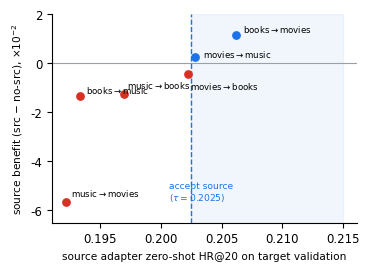

Write Python code to recreate this figure. (Note: this script raises an exception after producing the figure.)
"""Source-Reliability Gate analysis figure + data for the paper."""
import json
from pathlib import Path
import matplotlib
matplotlib.use("Agg")
import matplotlib.pyplot as plt

plt.rcParams.update({"font.size": 8.5, "font.family": "DejaVu Sans"})

# zero-shot valid HR (seed42) vs source benefit (src - nosrc, 5-seed mean)
pts = [
    ("music_to_movies", 0.1922, -0.0565),
    ("books_to_movies", 0.2062, +0.0114),
    ("music_to_books", 0.1970, -0.0126),
    ("books_to_music", 0.1934, -0.0134),
    ("movies_to_books", 0.2022, -0.0045),
    ("movies_to_music", 0.2028, +0.0026),
]
TAU = 0.2025

fig, ax = plt.subplots(figsize=(3.6, 2.6), dpi=200)
ax.axvspan(TAU, 0.215, color="#1A73E8", alpha=0.06)
ax.axhline(0, color="#9AA0A6", lw=0.8)
ax.axvline(TAU, color="#1A73E8", lw=1.0, ls="--")
offsets = {"music_to_movies": (4, 4), "books_to_movies": (5, 2), "music_to_books": (2, 4),
           "books_to_music": (4, 2), "movies_to_books": (2, -11), "movies_to_music": (6, 0)}
for name, x, y in pts:
    c = "#1A73E8" if y > 0 else "#D93025"
    ax.scatter(x, y * 100, s=28, color=c, zorder=3)
    lab = name.replace("_to_", "$\\to$")
    off = offsets[name]
    ha = "right" if off[0] < 0 else "left"
    ax.annotate(lab, (x, y * 100), textcoords="offset points", xytext=off, fontsize=6.2, ha=ha)
ax.text(TAU - 0.0018, -5.6, "accept source\n($\\tau=0.2025$)", fontsize=6.6, color="#1A73E8", ha="left")
ax.set_xlabel("source adapter zero-shot HR@20 on target validation", fontsize=7.6)
ax.set_ylabel("source benefit (src $-$ no-src), $\\times 10^{-2}$", fontsize=7.6)
ax.set_ylim(-6.5, 2.0)
ax.spines[["top", "right"]].set_visible(False)
fig.tight_layout(pad=0.4)
fig.savefig("../paper_www/figures/source_gate.pdf")

json.dump({"tau": TAU, "points": pts}, open("outputs/www_v1/source_gate.json", "w"))
print("saved figures/source_gate.pdf")
